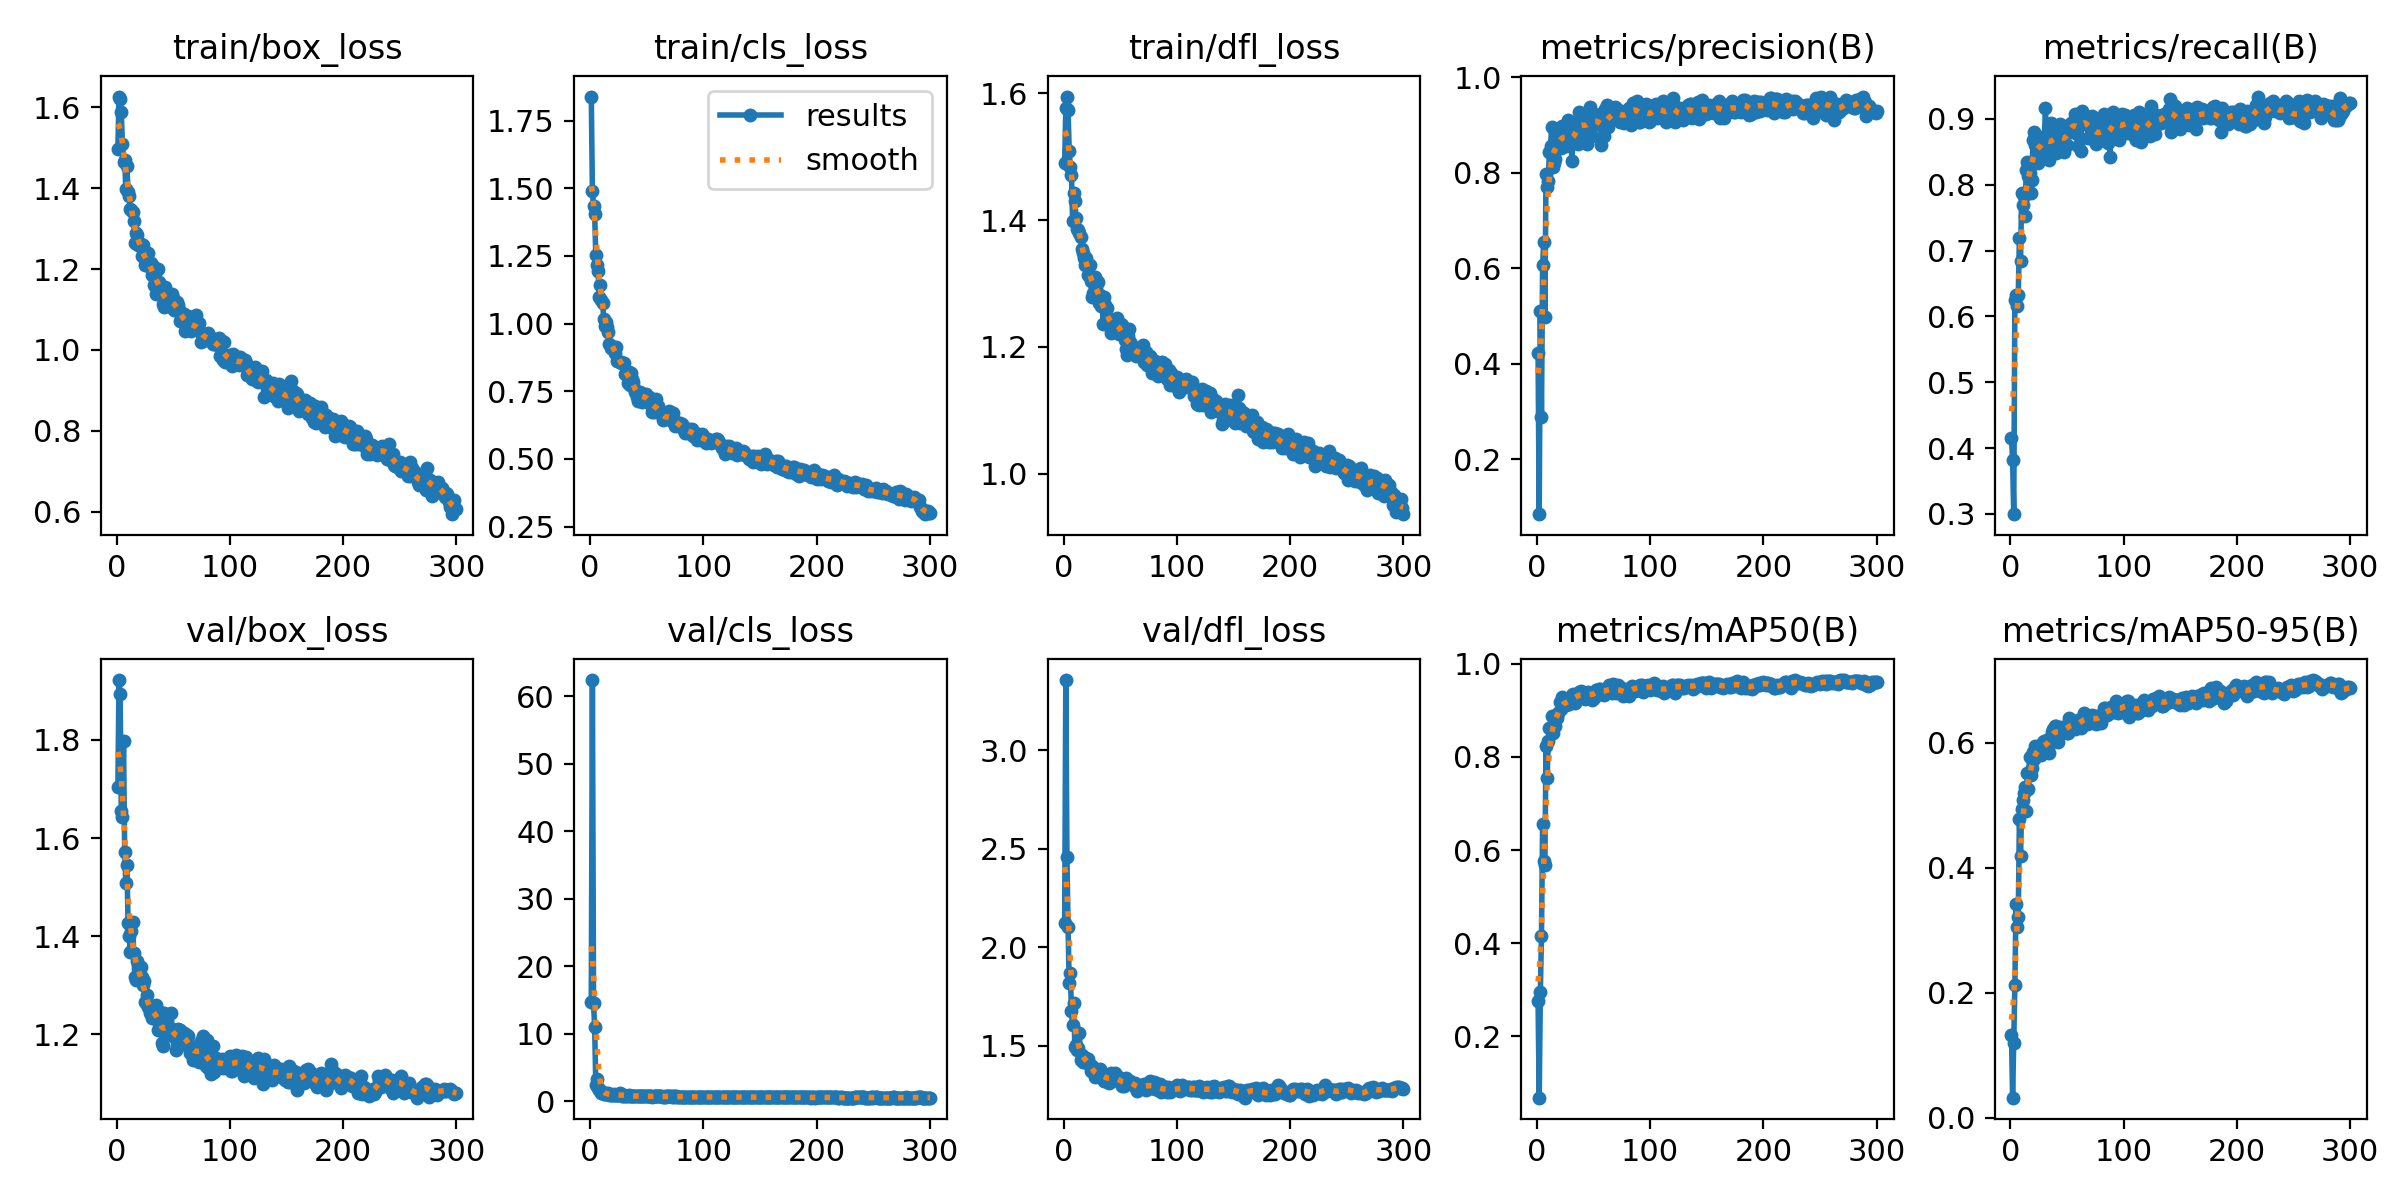

Values plotted in this chart, from the file beside it:
epoch, train/box_loss, train/cls_loss, train/dfl_loss, metrics/precision(B), metrics/recall(B), metrics/mAP50(B), metrics/mAP50-95(B), val/box_loss, val/cls_loss, val/dfl_loss, lr/pg0, lr/pg1, lr/pg2
1, 1.498, 1.839, 1.49, 0.4231, 0.4151, 0.2751, 0.1331, 1.705, 14.65, 2.122, 0.0006548, 0.0006548, 0.0006548
2, 1.627, 1.49, 1.577, 0.08508, 0.3821, 0.06837, 0.03223, 1.922, 62.37, 3.355, 0.001317, 0.001317, 0.001317
3, 1.62, 1.434, 1.595, 0.51, 0.2995, 0.2958, 0.1195, 1.893, 14.48, 2.455, 0.001975, 0.001975, 0.001975
4, 1.588, 1.405, 1.573, 0.2879, 0.625, 0.4146, 0.2118, 1.655, 10.9, 2.103, 0.00198, 0.00198, 0.00198
5, 1.511, 1.252, 1.509, 0.6068, 0.6332, 0.656, 0.3426, 1.643, 2.362, 1.816, 0.00198, 0.00198, 0.00198
6, 1.465, 1.218, 1.484, 0.6554, 0.6156, 0.5764, 0.305, 1.798, 3.248, 1.868, 0.001974, 0.001974, 0.001974
7, 1.47, 1.195, 1.471, 0.4991, 0.6321, 0.5688, 0.3206, 1.571, 1.969, 1.675, 0.001967, 0.001967, 0.001967
8, 1.398, 1.099, 1.398, 0.7986, 0.7193, 0.8229, 0.4786, 1.508, 1.591, 1.604, 0.00196, 0.00196, 0.00196
9, 1.455, 1.143, 1.443, 0.7712, 0.6836, 0.7539, 0.4189, 1.544, 1.633, 1.719, 0.001954, 0.001954, 0.001954
10, 1.39, 1.087, 1.429, 0.784, 0.7876, 0.8331, 0.4943, 1.427, 1.246, 1.493, 0.001947, 0.001947, 0.001947
11, 1.38, 1.076, 1.403, 0.8438, 0.7689, 0.8628, 0.5077, 1.4, 1.188, 1.505, 0.001941, 0.001941, 0.001941
12, 1.349, 1.018, 1.386, 0.8571, 0.783, 0.8609, 0.5191, 1.368, 1.098, 1.479, 0.001934, 0.001934, 0.001934
13, 1.347, 0.9917, 1.384, 0.8963, 0.7524, 0.8872, 0.5289, 1.41, 1.06, 1.486, 0.001927, 0.001927, 0.001927
14, 1.342, 1.004, 1.379, 0.8134, 0.8231, 0.8505, 0.491, 1.43, 1.179, 1.562, 0.001921, 0.001921, 0.001921
15, 1.32, 0.9867, 1.374, 0.8217, 0.8349, 0.8734, 0.552, 1.366, 0.9787, 1.426, 0.001914, 0.001914, 0.001914
16, 1.264, 0.9679, 1.355, 0.8285, 0.8137, 0.8669, 0.5257, 1.317, 1.179, 1.453, 0.001908, 0.001908, 0.001908
17, 1.29, 0.9256, 1.349, 0.8653, 0.8179, 0.8899, 0.5771, 1.312, 0.9076, 1.415, 0.001901, 0.001901, 0.001901
18, 1.285, 0.9086, 1.341, 0.8653, 0.7877, 0.8824, 0.5486, 1.35, 0.9681, 1.417, 0.001894, 0.001894, 0.001894
19, 1.26, 0.9147, 1.328, 0.8762, 0.8066, 0.8935, 0.5588, 1.322, 0.9116, 1.433, 0.001888, 0.001888, 0.001888
20, 1.264, 0.9094, 1.34, 0.8762, 0.868, 0.9166, 0.5854, 1.331, 0.8736, 1.436, 0.001881, 0.001881, 0.001881
21, 1.261, 0.9136, 1.33, 0.8513, 0.8797, 0.9024, 0.574, 1.337, 1.008, 1.426, 0.001875, 0.001875, 0.001875
22, 1.232, 0.8919, 1.313, 0.8975, 0.8609, 0.9277, 0.5942, 1.316, 0.8247, 1.43, 0.001868, 0.001868, 0.001868
23, 1.26, 0.9142, 1.33, 0.8678, 0.875, 0.9183, 0.5879, 1.301, 0.8569, 1.401, 0.001861, 0.001861, 0.001861
24, 1.236, 0.8635, 1.303, 0.8826, 0.8336, 0.9188, 0.5908, 1.308, 0.831, 1.372, 0.001855, 0.001855, 0.001855
25, 1.21, 0.8622, 1.279, 0.87, 0.8467, 0.9123, 0.5886, 1.267, 0.8925, 1.395, 0.001848, 0.001848, 0.001848
26, 1.217, 0.8573, 1.285, 0.8555, 0.8585, 0.9117, 0.5873, 1.265, 1.125, 1.37, 0.001842, 0.001842, 0.001842
27, 1.21, 0.8601, 1.309, 0.9112, 0.8474, 0.9156, 0.58, 1.28, 0.9398, 1.367, 0.001835, 0.001835, 0.001835
28, 1.239, 0.8544, 1.311, 0.8743, 0.8693, 0.9143, 0.5962, 1.256, 0.8153, 1.341, 0.001828, 0.001828, 0.001828
29, 1.204, 0.8492, 1.293, 0.8747, 0.8558, 0.9214, 0.6014, 1.244, 0.8076, 1.355, 0.001822, 0.001822, 0.001822
30, 1.216, 0.8531, 1.303, 0.8598, 0.8681, 0.9204, 0.602, 1.248, 0.8615, 1.35, 0.001815, 0.001815, 0.001815
31, 1.186, 0.8145, 1.269, 0.8258, 0.9168, 0.9332, 0.5907, 1.234, 0.7977, 1.34, 0.001809, 0.001809, 0.001809
32, 1.208, 0.8127, 1.282, 0.892, 0.8609, 0.9356, 0.6046, 1.258, 0.8018, 1.379, 0.001802, 0.001802, 0.001802
33, 1.161, 0.7797, 1.264, 0.877, 0.8609, 0.9222, 0.5915, 1.237, 0.8028, 1.342, 0.001795, 0.001795, 0.001795
34, 1.191, 0.8228, 1.272, 0.8853, 0.8373, 0.9166, 0.5829, 1.257, 0.8855, 1.364, 0.001789, 0.001789, 0.001789
35, 1.137, 0.7743, 1.236, 0.9001, 0.8514, 0.932, 0.6064, 1.26, 0.7598, 1.354, 0.001782, 0.001782, 0.001782
36, 1.2, 0.8193, 1.278, 0.8613, 0.8932, 0.928, 0.6085, 1.209, 0.7843, 1.323, 0.001776, 0.001776, 0.001776
37, 1.168, 0.7971, 1.266, 0.9267, 0.8647, 0.9391, 0.6168, 1.222, 0.7135, 1.323, 0.001769, 0.001769, 0.001769
38, 1.148, 0.7848, 1.261, 0.9105, 0.8632, 0.9372, 0.6218, 1.246, 0.755, 1.344, 0.001762, 0.001762, 0.001762
39, 1.159, 0.761, 1.245, 0.911, 0.8844, 0.941, 0.6274, 1.214, 0.7331, 1.351, 0.001756, 0.001756, 0.001756
40, 1.143, 0.7477, 1.241, 0.8866, 0.8481, 0.9322, 0.6272, 1.183, 0.7374, 1.311, 0.001749, 0.001749, 0.001749
41, 1.114, 0.7282, 1.231, 0.9105, 0.8774, 0.9274, 0.6187, 1.176, 0.7202, 1.316, 0.001743, 0.001743, 0.001743
42, 1.107, 0.7157, 1.221, 0.9014, 0.8726, 0.9243, 0.6017, 1.244, 0.7854, 1.362, 0.001736, 0.001736, 0.001736
43, 1.157, 0.7406, 1.24, 0.8922, 0.8784, 0.936, 0.6128, 1.202, 0.7185, 1.331, 0.001729, 0.001729, 0.001729
44, 1.119, 0.7492, 1.233, 0.8611, 0.8922, 0.9299, 0.6167, 1.239, 0.7373, 1.325, 0.001723, 0.001723, 0.001723
45, 1.121, 0.7297, 1.242, 0.9233, 0.8522, 0.9401, 0.6253, 1.21, 0.7075, 1.36, 0.001716, 0.001716, 0.001716
46, 1.115, 0.7098, 1.244, 0.8992, 0.8868, 0.9379, 0.6201, 1.207, 0.7483, 1.326, 0.00171, 0.00171, 0.00171
47, 1.127, 0.7409, 1.246, 0.9375, 0.8495, 0.9361, 0.6206, 1.203, 0.6982, 1.344, 0.001703, 0.001703, 0.001703
48, 1.105, 0.7222, 1.224, 0.9159, 0.8609, 0.9322, 0.6197, 1.243, 0.7225, 1.34, 0.001696, 0.001696, 0.001696
49, 1.137, 0.7397, 1.22, 0.8781, 0.8821, 0.9221, 0.6236, 1.211, 0.7081, 1.319, 0.00169, 0.00169, 0.00169
50, 1.129, 0.73, 1.227, 0.9216, 0.8601, 0.9266, 0.616, 1.21, 0.7224, 1.337, 0.001683, 0.001683, 0.001683
51, 1.099, 0.7237, 1.236, 0.9025, 0.8797, 0.9371, 0.6159, 1.194, 0.7243, 1.316, 0.001677, 0.001677, 0.001677
52, 1.101, 0.7307, 1.234, 0.9023, 0.8868, 0.9441, 0.6396, 1.168, 0.6794, 1.295, 0.00167, 0.00167, 0.00167
53, 1.118, 0.7251, 1.224, 0.9189, 0.8797, 0.9443, 0.6345, 1.178, 0.6848, 1.295, 0.001663, 0.001663, 0.001663
54, 1.112, 0.6993, 1.211, 0.9204, 0.8939, 0.9432, 0.6255, 1.212, 0.7078, 1.312, 0.001657, 0.001657, 0.001657
55, 1.099, 0.6742, 1.197, 0.908, 0.8939, 0.9457, 0.6309, 1.21, 0.6756, 1.335, 0.00165, 0.00165, 0.00165
56, 1.072, 0.6744, 1.187, 0.9241, 0.89, 0.9465, 0.6285, 1.209, 0.6792, 1.322, 0.001644, 0.001644, 0.001644
57, 1.084, 0.6902, 1.217, 0.859, 0.908, 0.9354, 0.6218, 1.193, 0.7311, 1.318, 0.001637, 0.001637, 0.001637
58, 1.091, 0.722, 1.229, 0.8952, 0.9009, 0.9343, 0.6284, 1.185, 0.7154, 1.315, 0.00163, 0.00163, 0.00163
59, 1.088, 0.6914, 1.208, 0.8773, 0.8767, 0.9328, 0.6228, 1.204, 0.7206, 1.32, 0.001624, 0.001624, 0.001624
60, 1.048, 0.6946, 1.205, 0.9331, 0.8585, 0.9454, 0.6368, 1.191, 0.7162, 1.309, 0.001617, 0.001617, 0.001617
... 240 more rows
